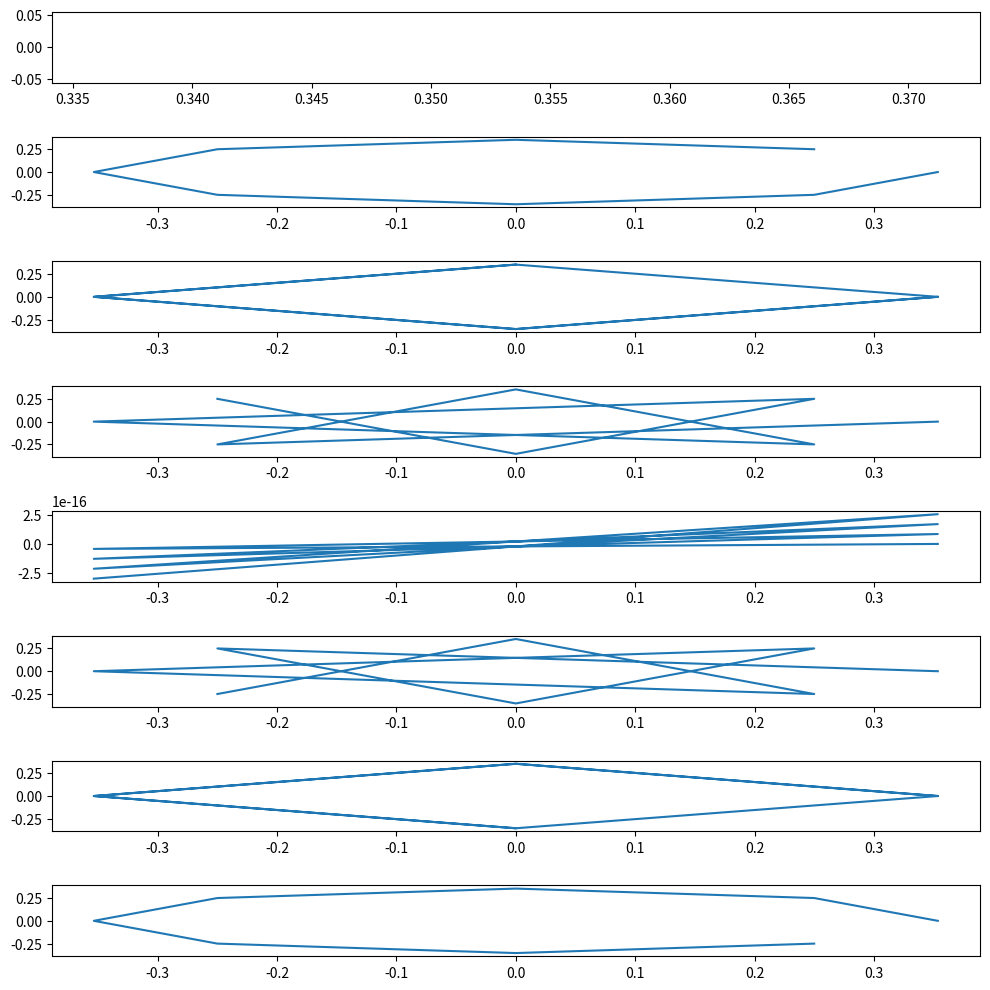

Reproduce this figure in Python.
import numpy as np
import matplotlib.pyplot as plt

#1
N = 8

matrice_fourier = np.zeros((N, N), dtype=np.complex64)

for k in range(N):
    for n in range(N):
        matrice_fourier[k, n] = np.exp(-2j * np.pi * k * n / N) / np.sqrt(N)

fig, axs = plt.subplots(N,figsize=(10, 10))

for i in range(N):
    axs[i].plot(np.real(matrice_fourier[i, :]), np.imag(matrice_fourier[i, :]))

plt.tight_layout()
plt.show()
